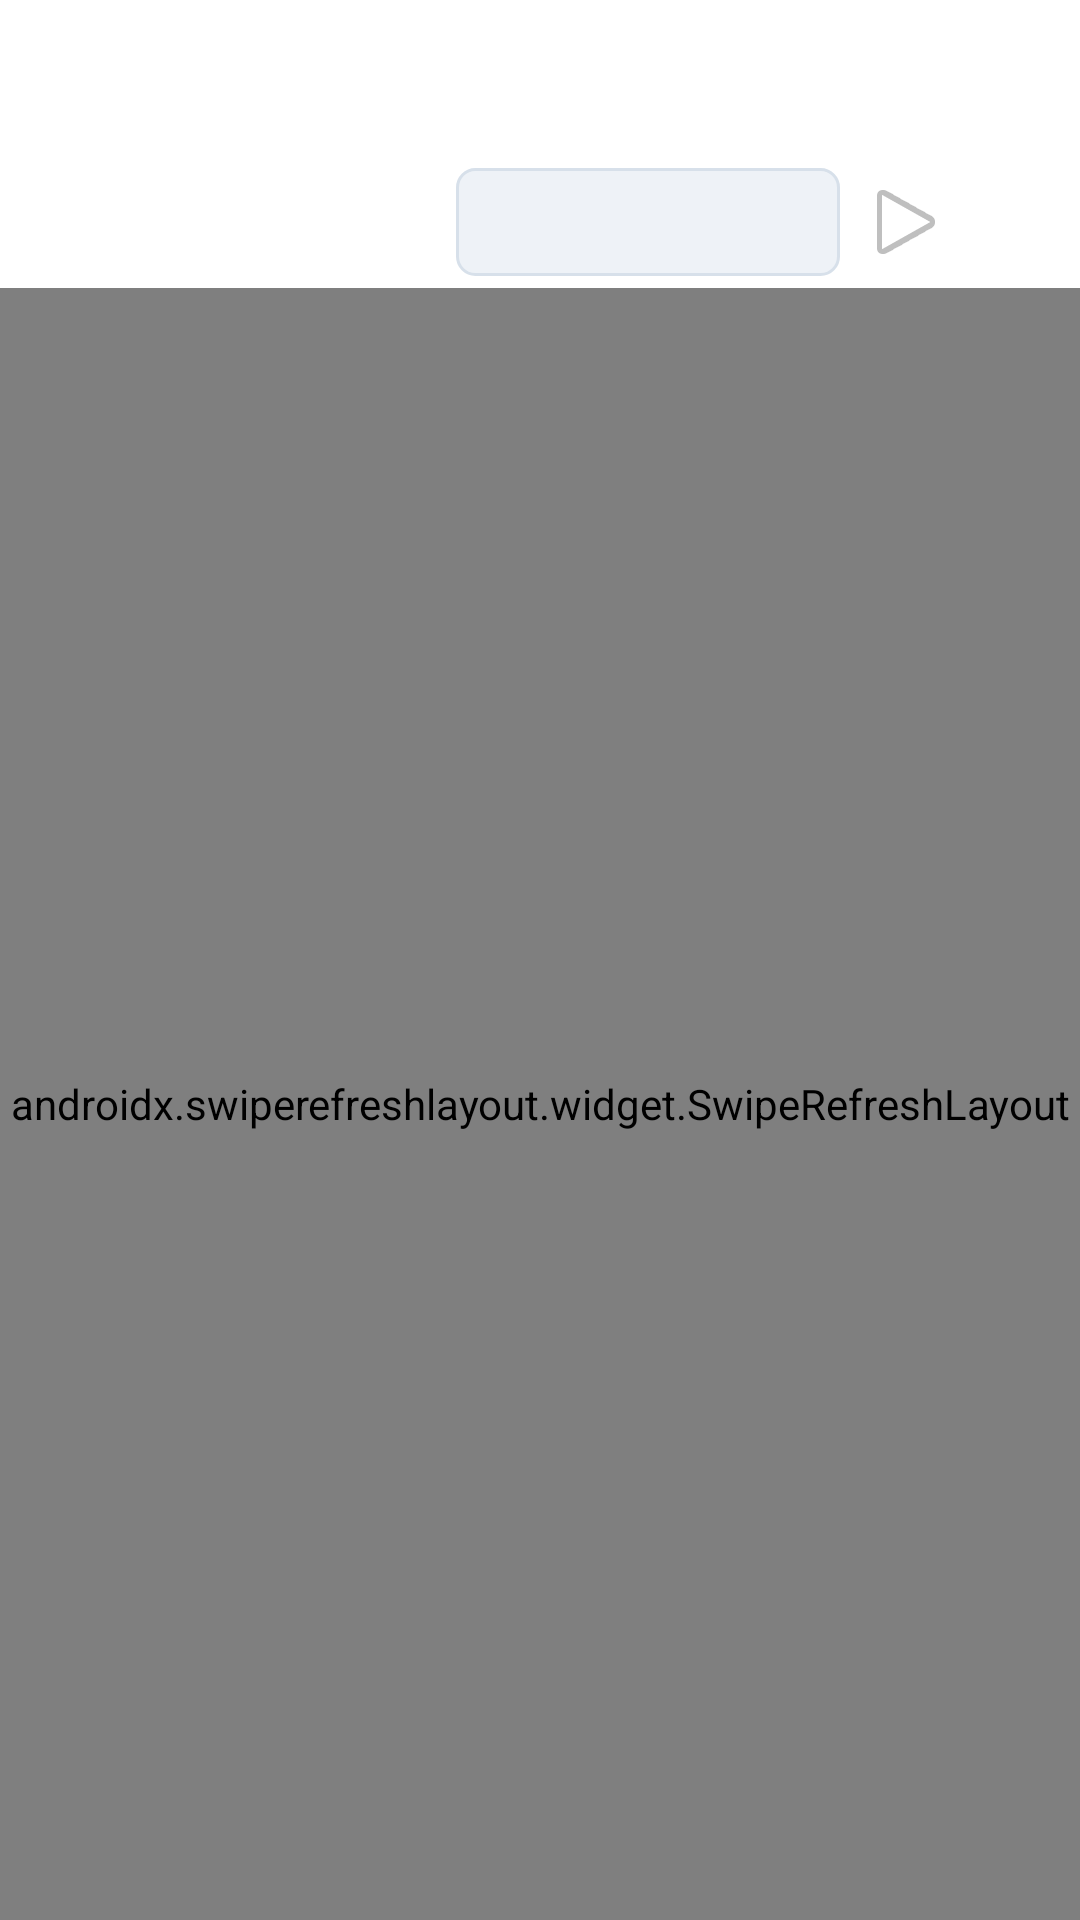

Write the Android layout XML for this screen, with the resource values it uses.
<!-- AndroidManifest.xml: application theme Theme.CloudPhone -->
<!-- res/layout/activity_device_file_explorer.xml -->
<?xml version="1.0" encoding="utf-8"?>
<LinearLayout xmlns:android="http://schemas.android.com/apk/res/android"
    android:id="@+id/fileExplorerRoot"
    android:layout_width="match_parent"
    android:layout_height="match_parent"
    android:background="@color/auth_background"
    android:orientation="vertical">

    
    <LinearLayout
        android:layout_width="match_parent"
        android:layout_height="56dp"
        android:background="@color/auth_surface"
        android:gravity="center_vertical"
        android:orientation="horizontal"
        android:paddingStart="4dp"
        android:paddingEnd="12dp">

        <ImageButton
            android:id="@+id/buttonFileBack"
            android:layout_width="44dp"
            android:layout_height="44dp"
            android:background="?attr/selectableItemBackgroundBorderless"
            android:contentDescription="@string/common_back"
            android:scaleType="center" />

        <TextView
            android:id="@+id/textFileExplorerTitle"
            android:layout_width="0dp"
            android:layout_height="wrap_content"
            android:layout_weight="1"
            android:ellipsize="end"
            android:maxLines="1"
            android:textColor="@color/auth_text_primary"
            android:textSize="17sp"
            android:textStyle="bold" />
    </LinearLayout>

    
    <LinearLayout
        android:layout_width="match_parent"
        android:layout_height="wrap_content"
        android:background="@color/auth_surface"
        android:gravity="center_vertical"
        android:orientation="horizontal"
        android:paddingStart="4dp"
        android:paddingEnd="4dp"
        android:paddingBottom="4dp">

        <ImageButton
            android:id="@+id/buttonNavBack"
            android:layout_width="36dp"
            android:layout_height="36dp"
            android:background="?attr/selectableItemBackgroundBorderless"
            android:contentDescription="@string/files_nav_back"
            android:scaleType="center" />

        <ImageButton
            android:id="@+id/buttonNavForward"
            android:layout_width="36dp"
            android:layout_height="36dp"
            android:background="?attr/selectableItemBackgroundBorderless"
            android:contentDescription="@string/files_nav_forward"
            android:scaleType="center" />

        <ImageButton
            android:id="@+id/buttonNavUp"
            android:layout_width="36dp"
            android:layout_height="36dp"
            android:background="?attr/selectableItemBackgroundBorderless"
            android:contentDescription="@string/files_nav_up"
            android:scaleType="center" />

        <ImageButton
            android:id="@+id/buttonNavRefresh"
            android:layout_width="36dp"
            android:layout_height="36dp"
            android:background="?attr/selectableItemBackgroundBorderless"
            android:contentDescription="@string/files_nav_refresh"
            android:scaleType="center" />

        <EditText
            android:id="@+id/editAddress"
            android:layout_width="0dp"
            android:layout_height="36dp"
            android:layout_marginStart="4dp"
            android:layout_marginEnd="4dp"
            android:layout_weight="1"
            android:background="@drawable/auth_input_bg"
            android:fontFamily="monospace"
            android:inputType="textUri"
            android:maxLines="1"
            android:paddingStart="8dp"
            android:paddingEnd="8dp"
            android:textColor="@color/auth_text_primary"
            android:textSize="12sp" />

        <ImageButton
            android:id="@+id/buttonGo"
            android:layout_width="36dp"
            android:layout_height="36dp"
            android:background="?attr/selectableItemBackgroundBorderless"
            android:contentDescription="@string/files_go"
            android:scaleType="center"
            android:src="@android:drawable/ic_media_play" />

        <ImageButton
            android:id="@+id/buttonNavUpload"
            android:layout_width="36dp"
            android:layout_height="36dp"
            android:background="?attr/selectableItemBackgroundBorderless"
            android:contentDescription="@string/files_nav_upload"
            android:scaleType="center" />
    </LinearLayout>

    
    <TextView
        android:id="@+id/textFileStatus"
        android:layout_width="match_parent"
        android:layout_height="wrap_content"
        android:paddingStart="12dp"
        android:paddingTop="6dp"
        android:paddingEnd="12dp"
        android:paddingBottom="6dp"
        android:textColor="@color/auth_text_secondary"
        android:textSize="12sp"
        android:visibility="gone" />

    
    <androidx.swiperefreshlayout.widget.SwipeRefreshLayout
        android:id="@+id/swipeRefreshFiles"
        android:layout_width="match_parent"
        android:layout_height="0dp"
        android:layout_weight="1">

        <androidx.recyclerview.widget.RecyclerView
            android:id="@+id/recyclerFiles"
            android:layout_width="match_parent"
            android:layout_height="match_parent"
            android:clipToPadding="false"
            android:paddingBottom="8dp" />
    </androidx.swiperefreshlayout.widget.SwipeRefreshLayout>

</LinearLayout>
<!-- resources referenced by this layout -->
<resources>
  <color name="auth_background">#EEF2F7</color>
  <color name="auth_surface">#FFFFFF</color>
  <color name="auth_text_primary">#0F172A</color>
  <color name="auth_text_secondary">#475569</color>
  <!-- drawable auth_input_bg (drawable) -->
  <?xml version="1.0" encoding="utf-8"?>
  <shape xmlns:android="http://schemas.android.com/apk/res/android"
      android:shape="rectangle">
      <solid android:color="@color/auth_background" />
      <corners android:radius="6dp" />
      <stroke
          android:width="1dp"
          android:color="@color/auth_border" />
  </shape>
  <string name="common_back">返回</string>
  <string name="files_go">前往</string>
  <string name="files_nav_back">返回</string>
  <string name="files_nav_forward">前进</string>
  <string name="files_nav_refresh">刷新</string>
  <string name="files_nav_up">上级</string>
  <string name="files_nav_upload">上传</string>
  <style name="Theme.CloudPhone" parent="Base.Theme.CloudPhone" />
  <color name="auth_border">#D7E0EA</color>
  <style name="Base.Theme.CloudPhone" parent="Theme.Material3.DayNight.NoActionBar">
          <item name="colorPrimary">@color/auth_primary</item>
          <item name="colorOnPrimary">@color/auth_primary_text</item>
          <item name="colorPrimaryContainer">@color/auth_accent_soft</item>
          <item name="colorOnPrimaryContainer">@color/auth_primary_dark</item>
          <item name="colorSecondary">@color/auth_primary</item>
          <item name="colorOnSecondary">@color/auth_primary_text</item>
          <item name="colorSurface">@color/auth_surface</item>
          <item name="colorOnSurface">@color/auth_text_primary</item>
          <item name="colorOnSurfaceVariant">@color/auth_text_secondary</item>
          <item name="colorOutline">@color/auth_line</item>
          <item name="colorOutlineVariant">@color/auth_border</item>
          <item name="colorSurfaceContainer">@color/m3_surface_container</item>
          <item name="colorSurfaceContainerHigh">@color/m3_surface_container_high</item>
          <item name="android:colorBackground">@color/auth_background</item>
          <item name="android:statusBarColor">@color/auth_background</item>
          <item name="android:navigationBarColor">@color/m3_surface_container</item>
          <item name="android:windowLightStatusBar">true</item>
          <item name="android:windowLightNavigationBar">true</item>
          <item name="materialButtonStyle">@style/Widget.Material3.Button</item>
          <item name="textInputStyle">@style/Widget.Material3.TextInputLayout.OutlinedBox</item>
      </style>
  <color name="auth_primary">#16A34A</color>
  <color name="auth_primary_text">#052E16</color>
  <color name="auth_accent_soft">#E8F7EE</color>
  <color name="auth_primary_dark">#15803D</color>
  <color name="auth_line">#D7E0EA</color>
  <color name="m3_surface_container">#FFFFFF</color>
  <color name="m3_surface_container_high">#F8FAFC</color>
</resources>
